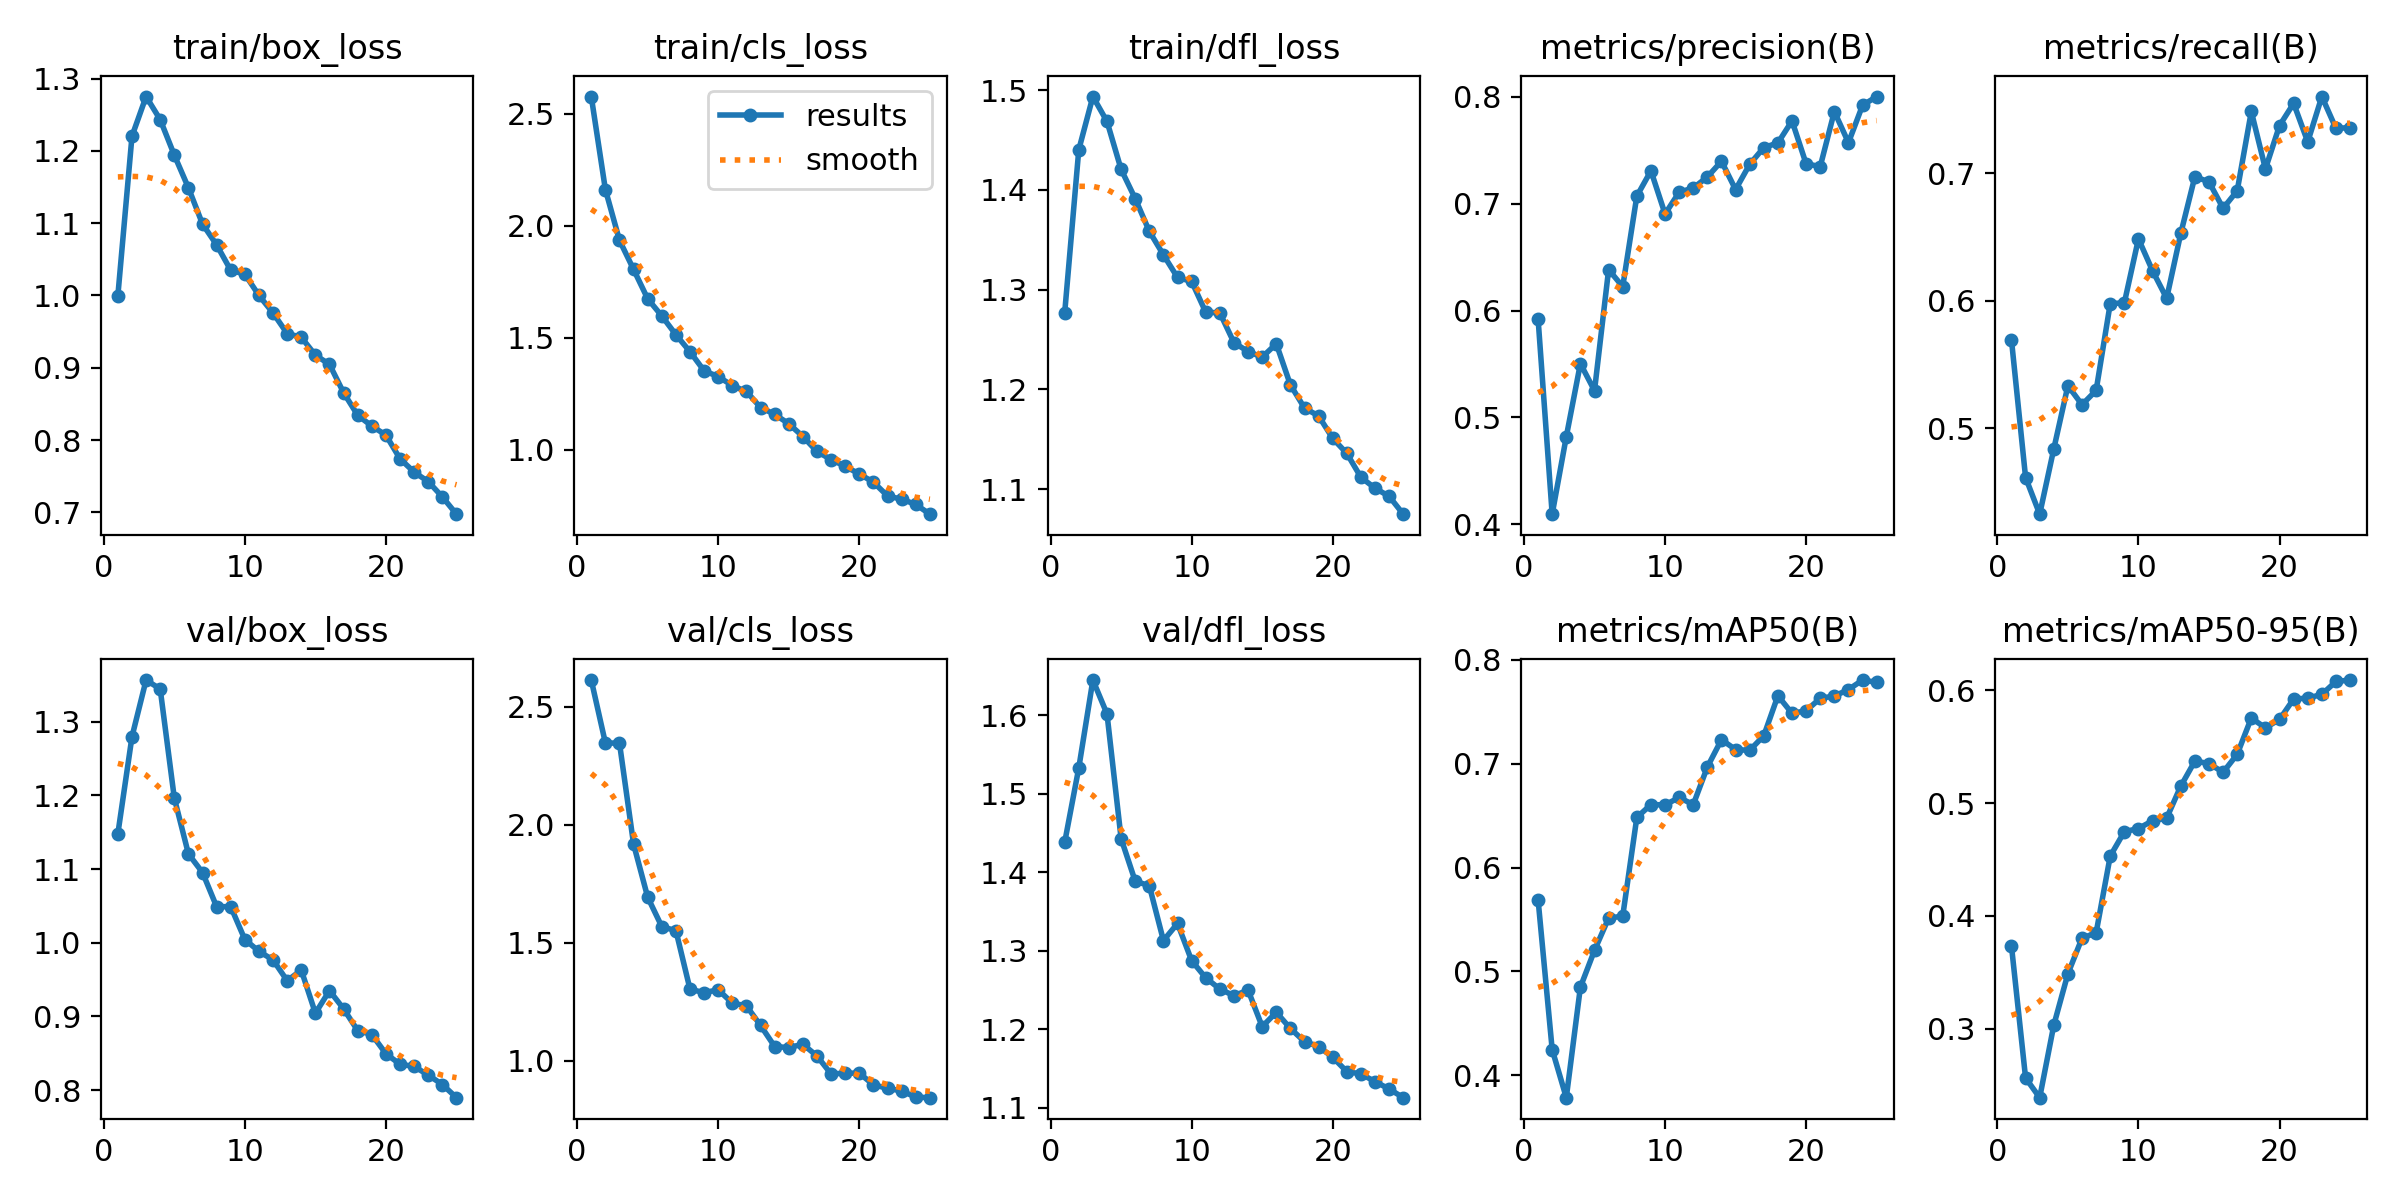

Source data for this figure (header and first rows):
epoch, time, train/box_loss, train/cls_loss, train/dfl_loss, metrics/precision(B), metrics/recall(B), metrics/mAP50(B), metrics/mAP50-95(B), val/box_loss, val/cls_loss, val/dfl_loss, lr/pg0, lr/pg1, lr/pg2
1, 1426, 0.9999, 2.577, 1.277, 0.5924, 0.5694, 0.5691, 0.3733, 1.148, 2.613, 1.438, 0.0004155, 0.0004155, 0.0004155
2, 2835, 1.22, 2.161, 1.44, 0.4095, 0.4615, 0.4247, 0.2563, 1.279, 2.346, 1.533, 0.0007992, 0.0007992, 0.0007992
3, 4258, 1.275, 1.935, 1.493, 0.482, 0.4328, 0.3784, 0.2388, 1.356, 2.345, 1.645, 0.00115, 0.00115, 0.00115
4, 5647, 1.243, 1.804, 1.469, 0.5504, 0.484, 0.4848, 0.3031, 1.344, 1.917, 1.601, 0.001102, 0.001102, 0.001102
5, 7048, 1.194, 1.673, 1.421, 0.525, 0.5335, 0.5202, 0.3487, 1.196, 1.693, 1.443, 0.001052, 0.001052, 0.001052
6, 8452, 1.149, 1.597, 1.391, 0.6384, 0.5186, 0.5512, 0.3802, 1.121, 1.568, 1.388, 0.001002, 0.001002, 0.001002
7, 9859, 1.099, 1.513, 1.358, 0.6224, 0.5298, 0.5532, 0.385, 1.095, 1.551, 1.383, 0.000953, 0.000953, 0.000953
8, 11266, 1.07, 1.437, 1.335, 0.7071, 0.5978, 0.6482, 0.453, 1.049, 1.303, 1.313, 0.0009035, 0.0009035, 0.0009035
9, 12666, 1.035, 1.352, 1.312, 0.7308, 0.5984, 0.6606, 0.4747, 1.049, 1.289, 1.335, 0.000854, 0.000854, 0.000854
10, 14069, 1.029, 1.326, 1.308, 0.6904, 0.6486, 0.6603, 0.4775, 1.004, 1.3, 1.287, 0.0008045, 0.0008045, 0.0008045
11, 15466, 1, 1.286, 1.277, 0.7108, 0.6236, 0.6674, 0.4844, 0.9884, 1.244, 1.265, 0.000755, 0.000755, 0.000755
12, 16856, 0.9757, 1.26, 1.277, 0.7148, 0.602, 0.6606, 0.4867, 0.9766, 1.232, 1.251, 0.0007055, 0.0007055, 0.0007055
13, 18247, 0.9474, 1.188, 1.247, 0.7251, 0.6529, 0.6968, 0.5151, 0.9485, 1.149, 1.243, 0.000656, 0.000656, 0.000656
14, 19634, 0.9422, 1.158, 1.238, 0.7398, 0.6974, 0.7231, 0.5373, 0.9629, 1.06, 1.25, 0.0006065, 0.0006065, 0.0006065
15, 21031, 0.9175, 1.115, 1.232, 0.7133, 0.6933, 0.7136, 0.5351, 0.9044, 1.056, 1.203, 0.000557, 0.000557, 0.000557
16, 22424, 0.9047, 1.058, 1.246, 0.7369, 0.6726, 0.7128, 0.5273, 0.935, 1.07, 1.221, 0.0005075, 0.0005075, 0.0005075
17, 23812, 0.8655, 0.9916, 1.205, 0.7526, 0.6863, 0.7269, 0.5433, 0.9104, 1.02, 1.201, 0.000458, 0.000458, 0.000458
18, 25208, 0.8343, 0.9553, 1.181, 0.757, 0.7484, 0.7654, 0.5755, 0.8809, 0.9437, 1.184, 0.0004085, 0.0004085, 0.0004085
19, 26586, 0.8194, 0.9253, 1.173, 0.7776, 0.7034, 0.7485, 0.5667, 0.8755, 0.9475, 1.178, 0.000359, 0.000359, 0.000359
20, 27980, 0.8068, 0.891, 1.151, 0.7373, 0.7374, 0.751, 0.5742, 0.8494, 0.9472, 1.164, 0.0003095, 0.0003095, 0.0003095
21, 29354, 0.7741, 0.8545, 1.136, 0.7349, 0.7548, 0.763, 0.5923, 0.8352, 0.8978, 1.146, 0.00026, 0.00026, 0.00026
22, 30721, 0.7557, 0.7929, 1.112, 0.7863, 0.7246, 0.7651, 0.5931, 0.8322, 0.8833, 1.143, 0.0002105, 0.0002105, 0.0002105
23, 32143, 0.7425, 0.7784, 1.101, 0.7572, 0.7602, 0.7713, 0.5965, 0.8205, 0.8717, 1.133, 0.000161, 0.000161, 0.000161
24, 33576, 0.7214, 0.7552, 1.093, 0.7921, 0.7352, 0.7805, 0.6079, 0.8077, 0.8457, 1.124, 0.0001115, 0.0001115, 0.0001115
25, 35073, 0.6975, 0.7116, 1.075, 0.8003, 0.7359, 0.7783, 0.6091, 0.7899, 0.8434, 1.113, 6.2e-05, 6.2e-05, 6.2e-05
